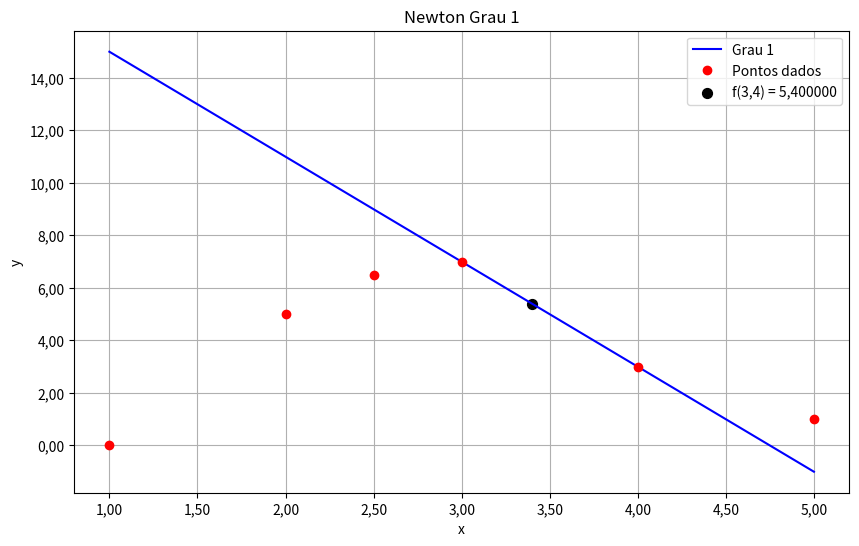

Python code for this plot:
import numpy as np
import math
import matplotlib.pyplot as plt
from matplotlib.ticker import FuncFormatter

x = np.array([1.0, 2.0, 2.5, 3.0, 4.0, 5.0])
y = np.array([0.0, 5.0, 6.5, 7.0, 3.0, 1.0])

xi = np.array([3.0, 4.0])
yi = np.array([y[x == p][0] for p in xi])

n = len(xi)
c = yi.copy()
for j in range(1, n):
    for i in range(n-1, j-1, -1):
        c[i] = (c[i] - c[i-1]) / (xi[i] - xi[i-j])

def newton(xvalor):
    resultado = c[0]
    for i in range(1, n):
        resultado += c[i] * math.prod(xvalor - xi[k] for k in range(i))
    return resultado

xplot = np.linspace(1, 5, 500)

formatter = FuncFormatter(lambda x, pos: f'{x:.2f}'.replace('.', ','))

plt.figure(figsize=(10, 6))
plt.plot(xplot, [newton(xp) for xp in xplot], 'b-', label='Grau 1')
plt.plot(x, y, 'ro', label='Pontos dados')

plt.scatter(
    3.4,
    newton(3.4),
    color='black',
    s=50,
    label=f'f(3,4) = {newton(3.4):.6f}'.replace('.', ',')
)

plt.xlabel('x')
plt.ylabel('y')
plt.title('Newton Grau 1')
plt.legend()
plt.grid(True)

ax = plt.gca()
ax.xaxis.set_major_formatter(formatter)
ax.yaxis.set_major_formatter(formatter)

plt.show()

print(f"Grau 1: f(3,4) = {newton(3.4):.6f}".replace('.', ','))
